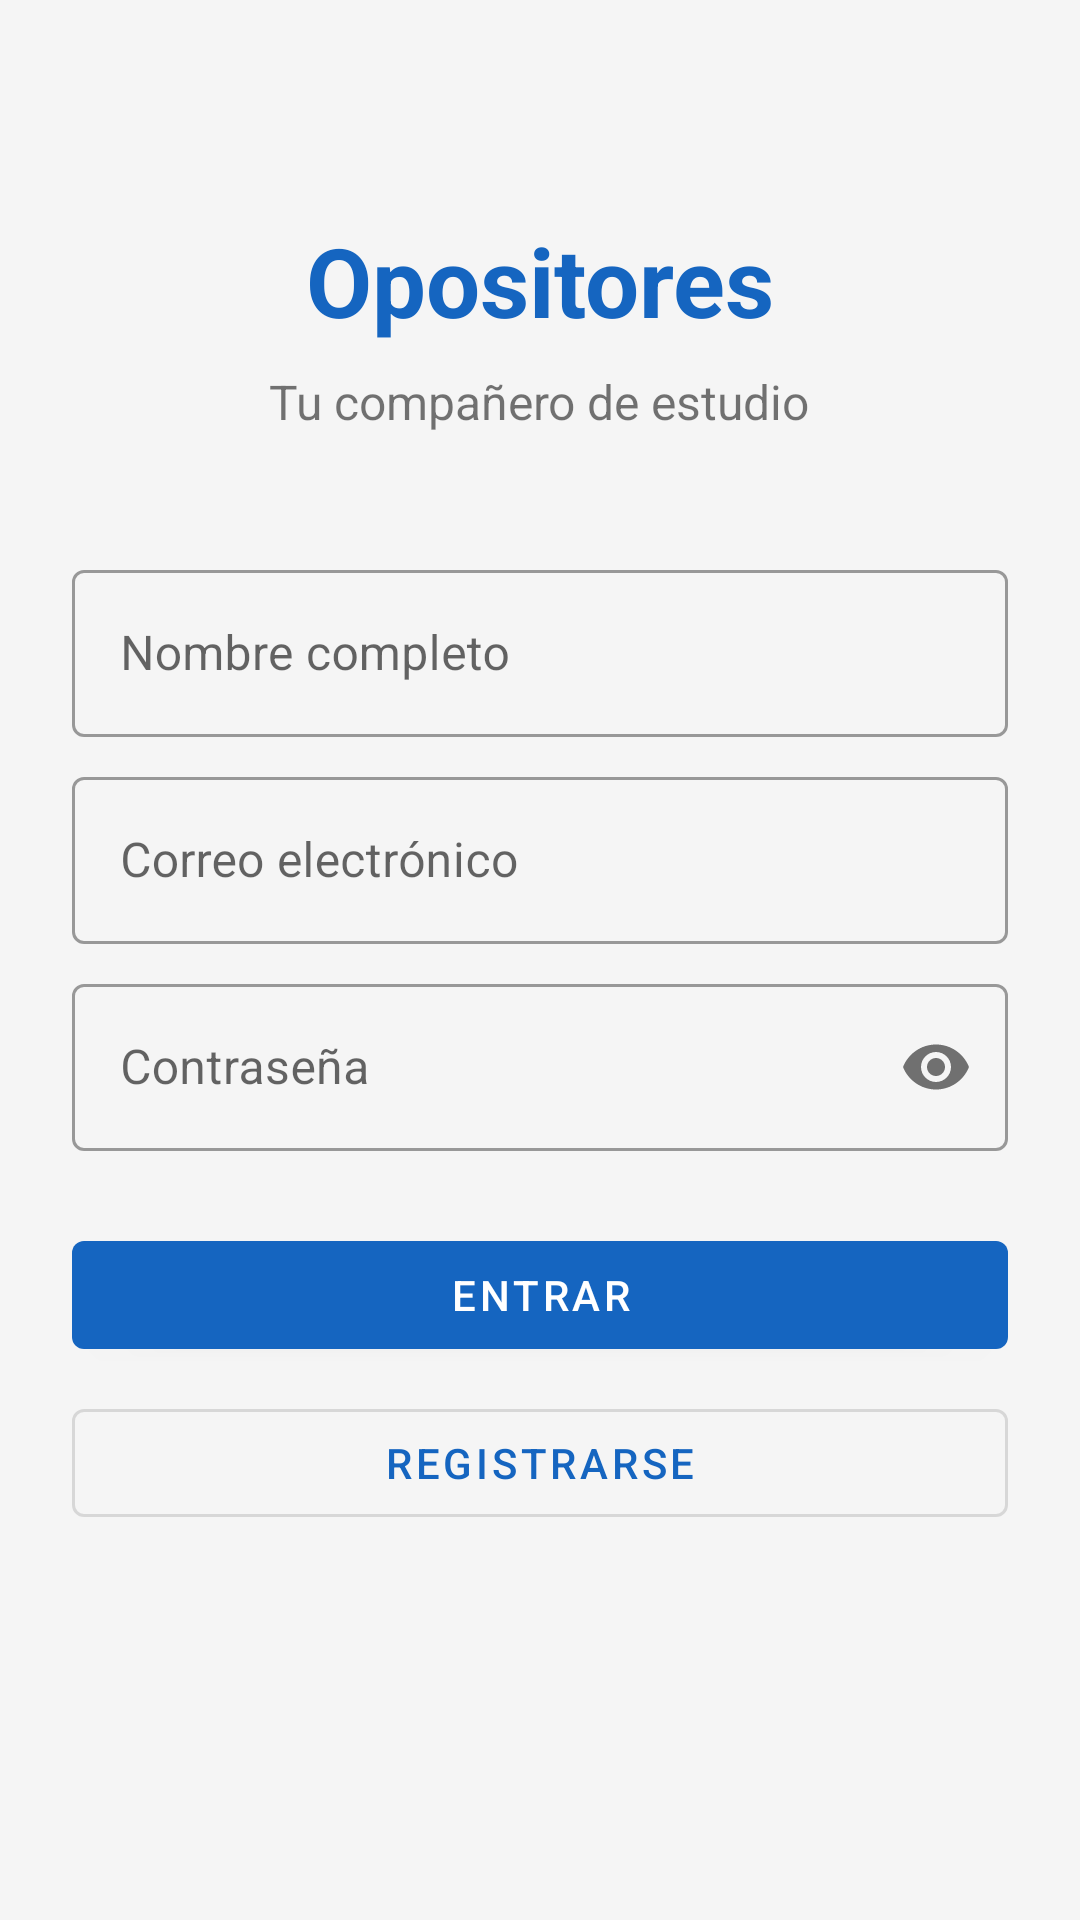

This screen was rendered from an Android layout file. Write that file and the resources it references.
<!-- AndroidManifest.xml: application theme Theme.Opositores -->
<!-- res/layout/activity_login.xml -->
<?xml version="1.0" encoding="utf-8"?>
<ScrollView xmlns:android="http://schemas.android.com/apk/res/android"
    android:layout_width="match_parent"
    android:layout_height="match_parent"
    android:background="@color/background">

    <LinearLayout
        android:layout_width="match_parent"
        android:layout_height="wrap_content"
        android:orientation="vertical"
        android:padding="24dp"
        android:gravity="center_horizontal">

        <TextView
            android:layout_width="wrap_content"
            android:layout_height="wrap_content"
            android:text="Opositores"
            android:textSize="32sp"
            android:textStyle="bold"
            android:textColor="@color/primary"
            android:layout_marginTop="48dp"
            android:layout_marginBottom="8dp"/>

        <TextView
            android:layout_width="wrap_content"
            android:layout_height="wrap_content"
            android:text="Tu compañero de estudio"
            android:textSize="16sp"
            android:layout_marginBottom="40dp"/>

        <com.google.android.material.textfield.TextInputLayout
            android:layout_width="match_parent"
            android:layout_height="wrap_content"
            android:layout_marginBottom="8dp"
            style="@style/Widget.MaterialComponents.TextInputLayout.OutlinedBox">
            <com.google.android.material.textfield.TextInputEditText
                android:id="@+id/etName"
                android:layout_width="match_parent"
                android:layout_height="wrap_content"
                android:hint="@string/name_hint"
                android:inputType="textPersonName"/>
        </com.google.android.material.textfield.TextInputLayout>

        <com.google.android.material.textfield.TextInputLayout
            android:layout_width="match_parent"
            android:layout_height="wrap_content"
            android:layout_marginBottom="8dp"
            style="@style/Widget.MaterialComponents.TextInputLayout.OutlinedBox">
            <com.google.android.material.textfield.TextInputEditText
                android:id="@+id/etEmail"
                android:layout_width="match_parent"
                android:layout_height="wrap_content"
                android:hint="@string/email_hint"
                android:inputType="textEmailAddress"/>
        </com.google.android.material.textfield.TextInputLayout>

        <com.google.android.material.textfield.TextInputLayout
            android:layout_width="match_parent"
            android:layout_height="wrap_content"
            android:layout_marginBottom="24dp"
            app:passwordToggleEnabled="true"
            style="@style/Widget.MaterialComponents.TextInputLayout.OutlinedBox"
            xmlns:app="http://schemas.android.com/apk/res-auto">
            <com.google.android.material.textfield.TextInputEditText
                android:id="@+id/etPassword"
                android:layout_width="match_parent"
                android:layout_height="wrap_content"
                android:hint="@string/password_hint"
                android:inputType="textPassword"/>
        </com.google.android.material.textfield.TextInputLayout>

        <ProgressBar
            android:id="@+id/progressBar"
            android:layout_width="wrap_content"
            android:layout_height="wrap_content"
            android:visibility="gone"
            android:layout_marginBottom="8dp"/>

        <com.google.android.material.button.MaterialButton
            android:id="@+id/btnLogin"
            android:layout_width="match_parent"
            android:layout_height="wrap_content"
            android:text="@string/login"
            android:layout_marginBottom="8dp"/>

        <com.google.android.material.button.MaterialButton
            android:id="@+id/btnRegister"
            android:layout_width="match_parent"
            android:layout_height="wrap_content"
            android:text="@string/register"
            style="@style/Widget.MaterialComponents.Button.OutlinedButton"/>

    </LinearLayout>
</ScrollView>
<!-- resources referenced by this layout -->
<resources>
  <color name="background">#F5F5F5</color>
  <color name="primary">#1565C0</color>
  <string name="email_hint">Correo electrónico</string>
  <string name="login">Entrar</string>
  <string name="name_hint">Nombre completo</string>
  <string name="password_hint">Contraseña</string>
  <string name="register">Registrarse</string>
  <style name="Theme.Opositores" parent="Theme.MaterialComponents.DayNight.DarkActionBar">
          <item name="colorPrimary">@color/primary</item>
          <item name="colorPrimaryVariant">@color/primary_dark</item>
          <item name="colorOnPrimary">@color/white</item>
          <item name="colorSecondary">@color/secondary</item>
          <item name="colorOnSecondary">@color/white</item>
          <item name="android:statusBarColor">?attr/colorPrimaryVariant</item>
      </style>
  <color name="primary_dark">#003c8f</color>
  <color name="white">#FFFFFF</color>
  <color name="secondary">#FF6F00</color>
</resources>
